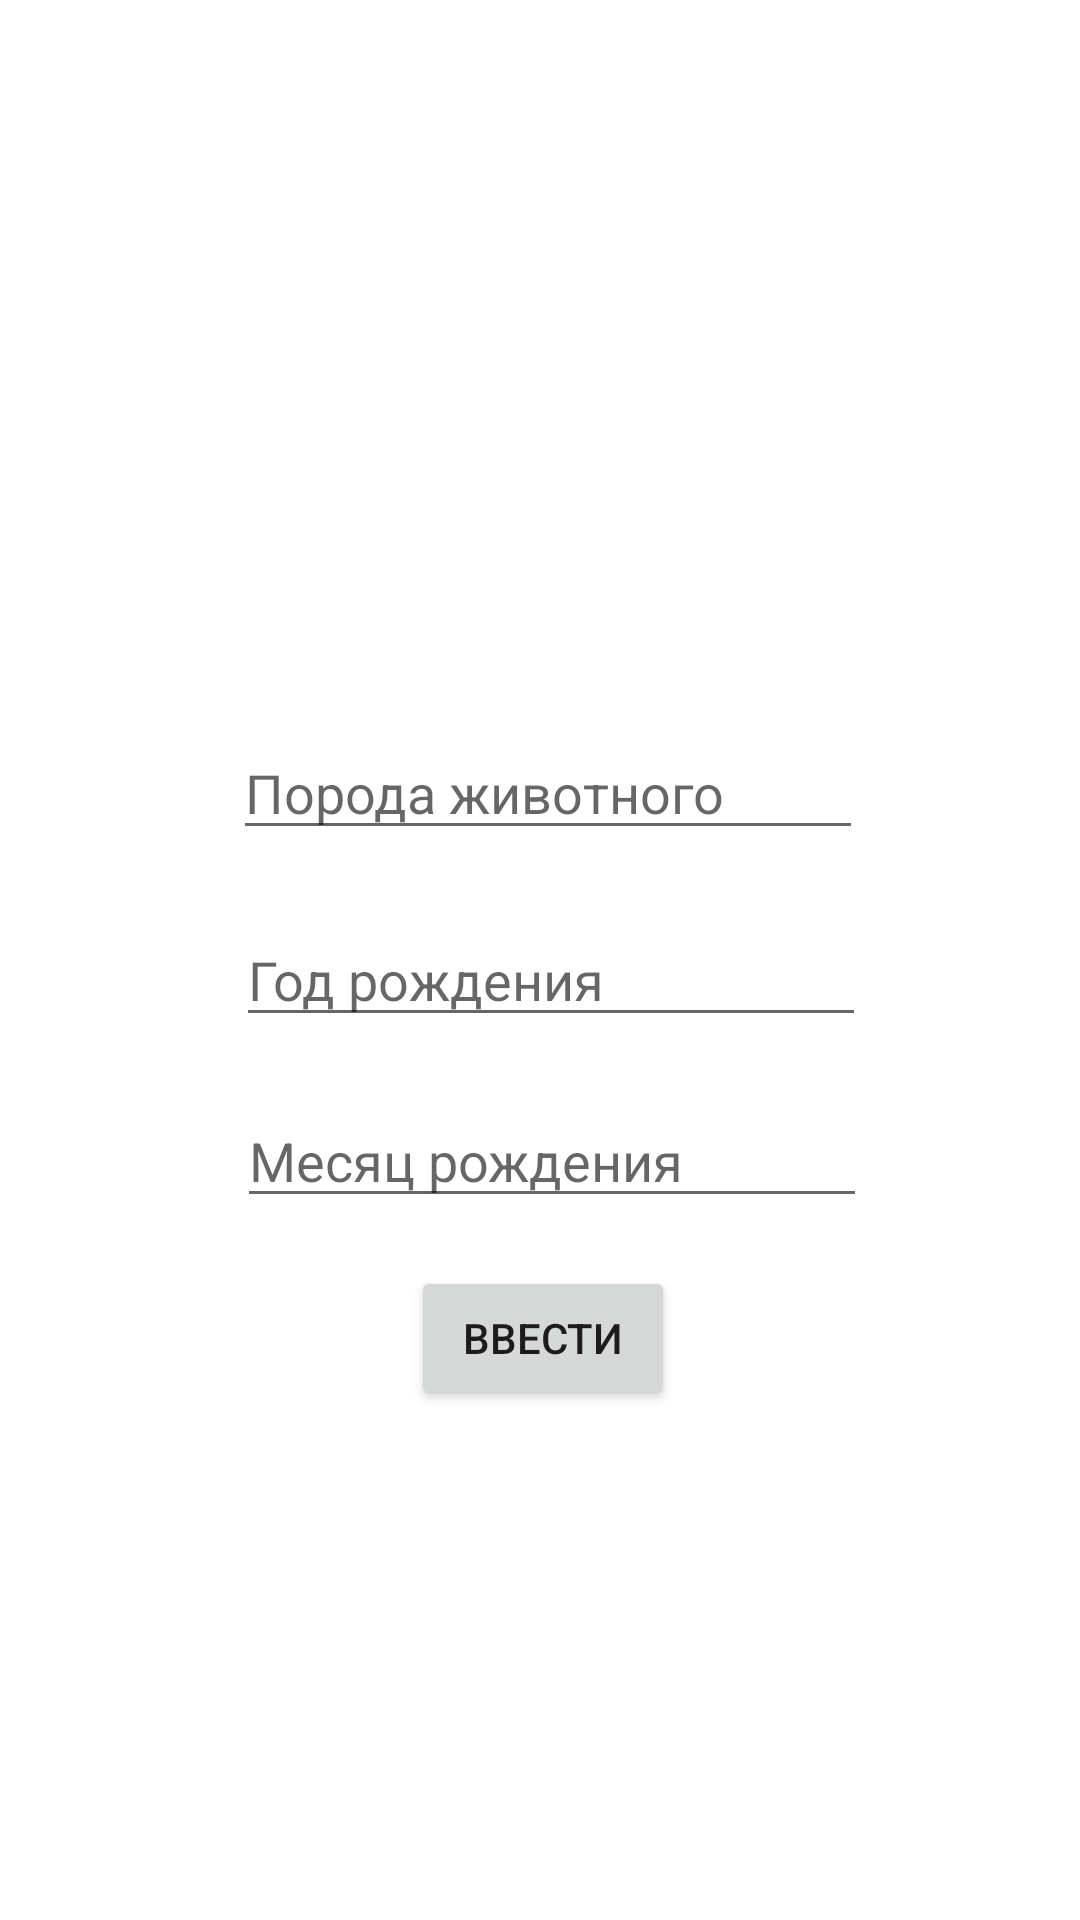

Produce the Android XML layout that renders to this screen, including the resource entries it uses.
<!-- AndroidManifest.xml: application theme Theme.Praktika15 -->
<!-- res/layout/activity_main.xml -->
<?xml version="1.0" encoding="utf-8"?>
<androidx.constraintlayout.widget.ConstraintLayout xmlns:android="http://schemas.android.com/apk/res/android"
    xmlns:app="http://schemas.android.com/apk/res-auto"
    xmlns:tools="http://schemas.android.com/tools"
    android:layout_width="match_parent"
    android:layout_height="match_parent"
    tools:context=".MainActivity">

    <EditText
        android:id="@+id/editTextTextPersonName"
        android:layout_width="wrap_content"
        android:layout_height="wrap_content"
        android:layout_marginStart="103dp"
        android:layout_marginTop="242dp"
        android:layout_marginEnd="98dp"
        android:ems="10"
        android:hint="Порода животного"
        android:inputType="textPersonName"
        app:layout_constraintEnd_toEndOf="parent"
        app:layout_constraintStart_toStartOf="parent"
        app:layout_constraintTop_toTopOf="parent" />

    <Button
        android:id="@+id/button"
        android:layout_width="wrap_content"
        android:layout_height="wrap_content"
        android:layout_marginStart="160dp"
        android:layout_marginTop="16dp"
        android:layout_marginEnd="158dp"
        android:onClick="OnClick"
        android:text="Ввести"
        app:layout_constraintEnd_toEndOf="parent"
        app:layout_constraintStart_toStartOf="parent"
        app:layout_constraintTop_toBottomOf="@+id/editTextNumber2" />

    <EditText
        android:id="@+id/editTextNumber"
        android:layout_width="wrap_content"
        android:layout_height="wrap_content"
        android:layout_marginStart="104dp"
        android:layout_marginTop="21dp"
        android:layout_marginEnd="97dp"
        android:ems="10"
        android:hint="Год рождения"
        android:inputType="number"
        app:layout_constraintEnd_toEndOf="parent"
        app:layout_constraintStart_toStartOf="parent"
        app:layout_constraintTop_toBottomOf="@+id/editTextTextPersonName" />

    <EditText
        android:id="@+id/editTextNumber2"
        android:layout_width="wrap_content"
        android:layout_height="wrap_content"
        android:layout_marginStart="105dp"
        android:layout_marginTop="19dp"
        android:layout_marginEnd="97dp"
        android:ems="10"
        android:hint="Месяц рождения"
        android:inputType="number"
        app:layout_constraintEnd_toEndOf="parent"
        app:layout_constraintStart_toStartOf="parent"
        app:layout_constraintTop_toBottomOf="@+id/editTextNumber" />
</androidx.constraintlayout.widget.ConstraintLayout>
<!-- resources referenced by this layout -->
<resources>
  <style name="Theme.Praktika15" parent="Theme.MaterialComponents.DayNight.DarkActionBar">
          
          <item name="colorPrimary">@color/purple_500</item>
          <item name="colorPrimaryVariant">@color/purple_700</item>
          <item name="colorOnPrimary">@color/white</item>
          
          <item name="colorSecondary">@color/teal_200</item>
          <item name="colorSecondaryVariant">@color/teal_700</item>
          <item name="colorOnSecondary">@color/black</item>
          
          <item name="android:statusBarColor">?attr/colorPrimaryVariant</item>
          
      </style>
  <!-- not gathered from this repository: default colours our renderer supplied (Android Studio template values) -->
  <color name="purple_500">#FF6200EE</color>
  <color name="purple_700">#FF3700B3</color>
  <color name="teal_200">#FF03DAC5</color>
  <color name="teal_700">#FF018786</color>
  <color name="black">#FF000000</color>
  <color name="white">#FFFFFFFF</color>
</resources>
